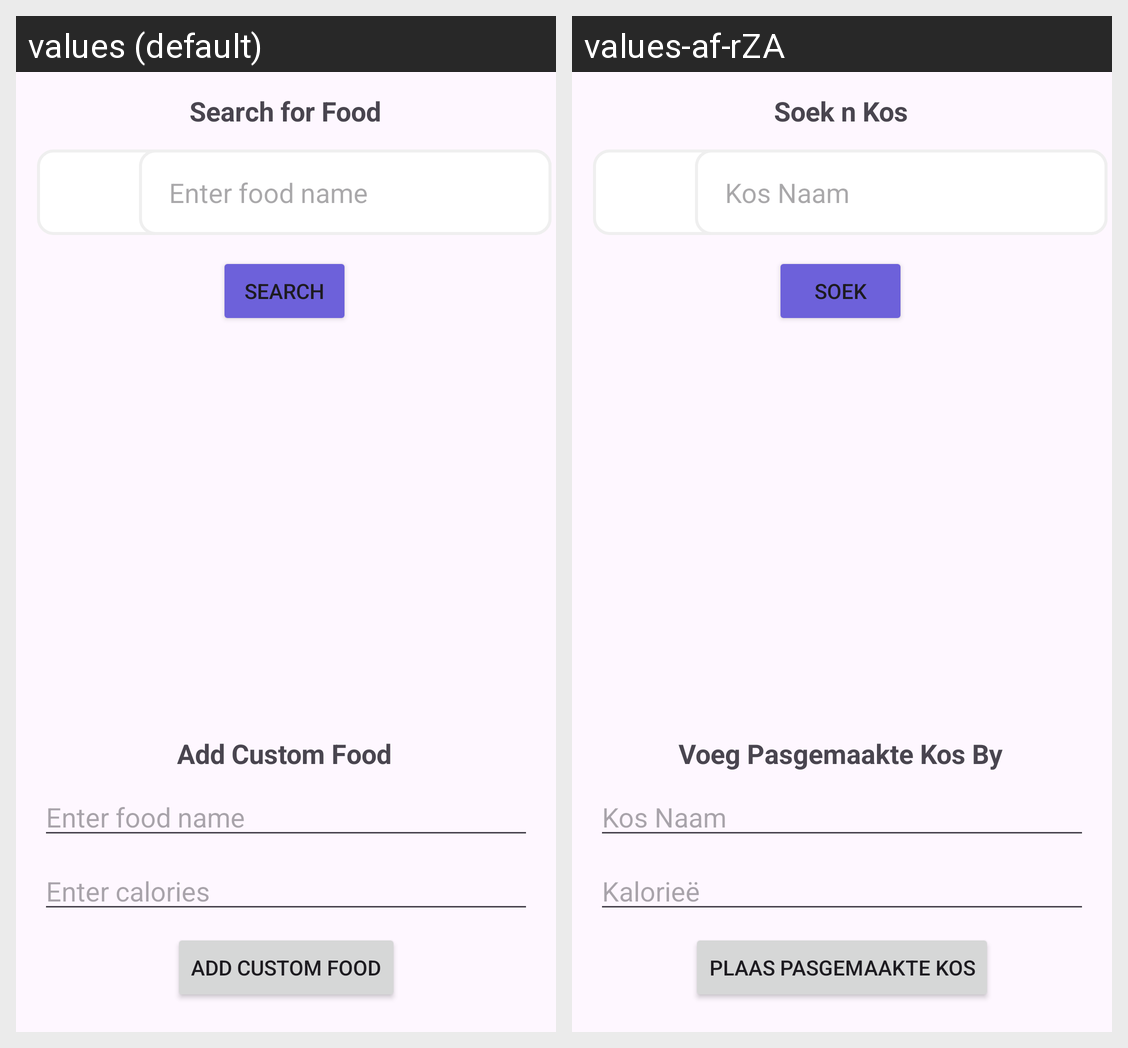

The same Android screen rendered under two of its app's locales, left to right. List the strings drawn on it with the default value and each locale's translation.
Android screen res/layout/fragment_calorie_.xml rendered under 2 locales, left to right: values (default), values-af-rZA. Device: Nexus 5 (rendered at 1080×1920; each locale shown at half size, 540×960, under a caption strip naming it); theme Theme.Limitless.
Strings drawn on this screen, with the default value and each locale's value (text and hints the layout hard-codes, and strings that could not be matched under every locale, appear in the picture but are not listed):

search
  values: Search
  values-af-rZA: Soek

enter_food_name
  values: Enter food name
  values-af-rZA: Kos Naam

add_custom_food
  values: Add Custom Food
  values-af-rZA: Voeg Pasgemaakte Kos By

enter_food_name1
  values: Enter food name
  values-af-rZA: Kos Naam

enter_calories
  values: Enter calories
  values-af-rZA: Kalorieë

add_custom_food1
  values: Add Custom Food
  values-af-rZA: Plaas Pasgemaakte Kos

search_for_food
  values: Search for Food
  values-af-rZA: Soek n Kos
